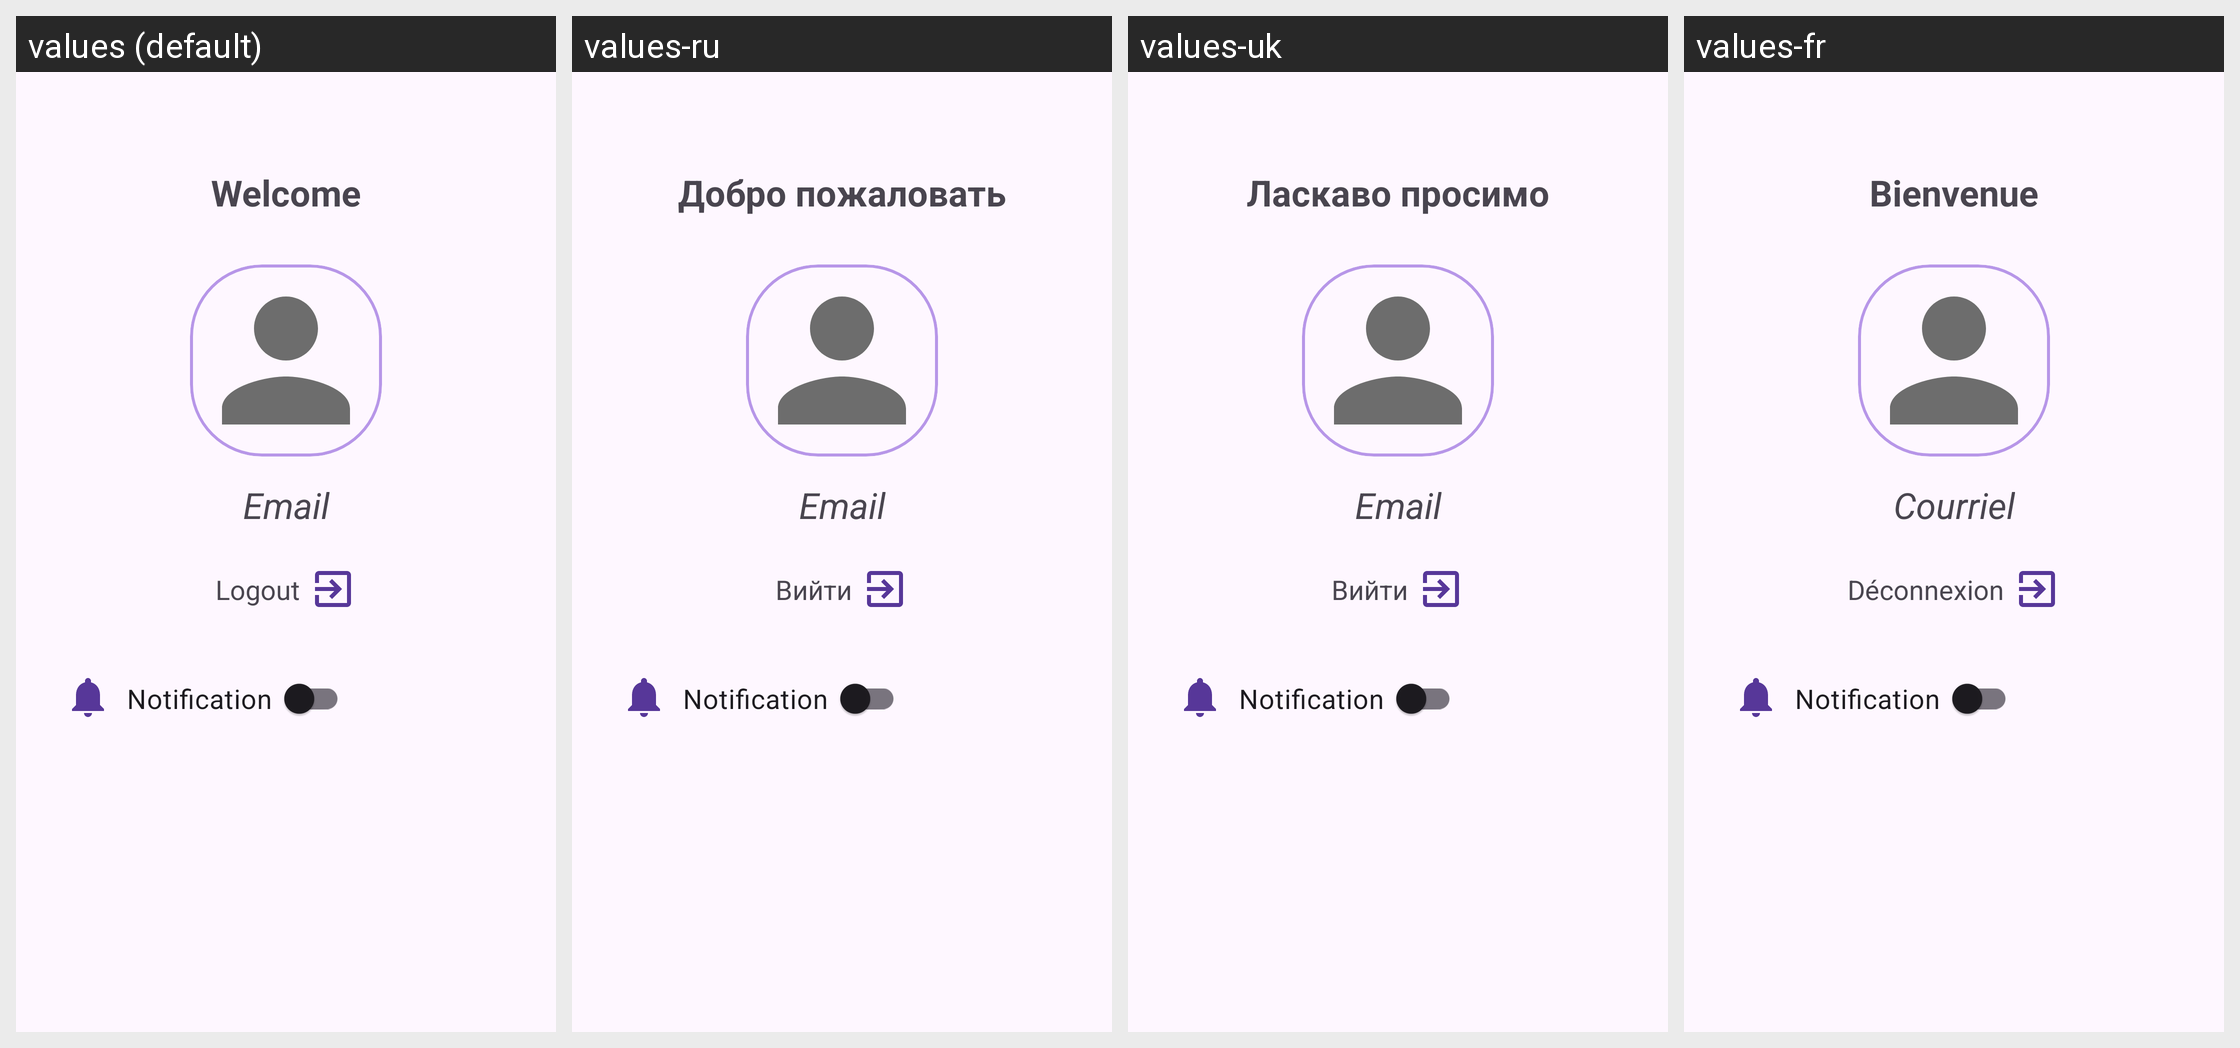

Here is an Android app screen in its default locale and in the app's own translations. Write out the translated-string differences for the strings that appear on this screen.
Android screen res/layout/fragment_settings.xml rendered under 4 locales, left to right: values (default), values-ru, values-uk, values-fr. Device: Nexus 5 (rendered at 1080×1920; each locale shown at half size, 540×960, under a caption strip naming it); theme Theme.Cards.
Other locales in the repository, not shown: values-de, values-es.
Strings drawn on this screen, with the default value and each locale's value (text and hints the layout hard-codes, and strings that could not be matched under every locale, appear in the picture but are not listed):

email
  values: Email
  values-ru: Email
  values-uk: Email
  values-fr: Courriel

notification
  values: Notification
  values-ru: Notification
  values-uk: Notification
  values-fr: Notification

welcome_back
  values: Welcome
  values-ru: Добро пожаловать
  values-uk: Ласкаво просимо
  values-fr: Bienvenue

logout
  values: Logout
  values-ru: Вийти
  values-uk: Вийти
  values-fr: Déconnexion
